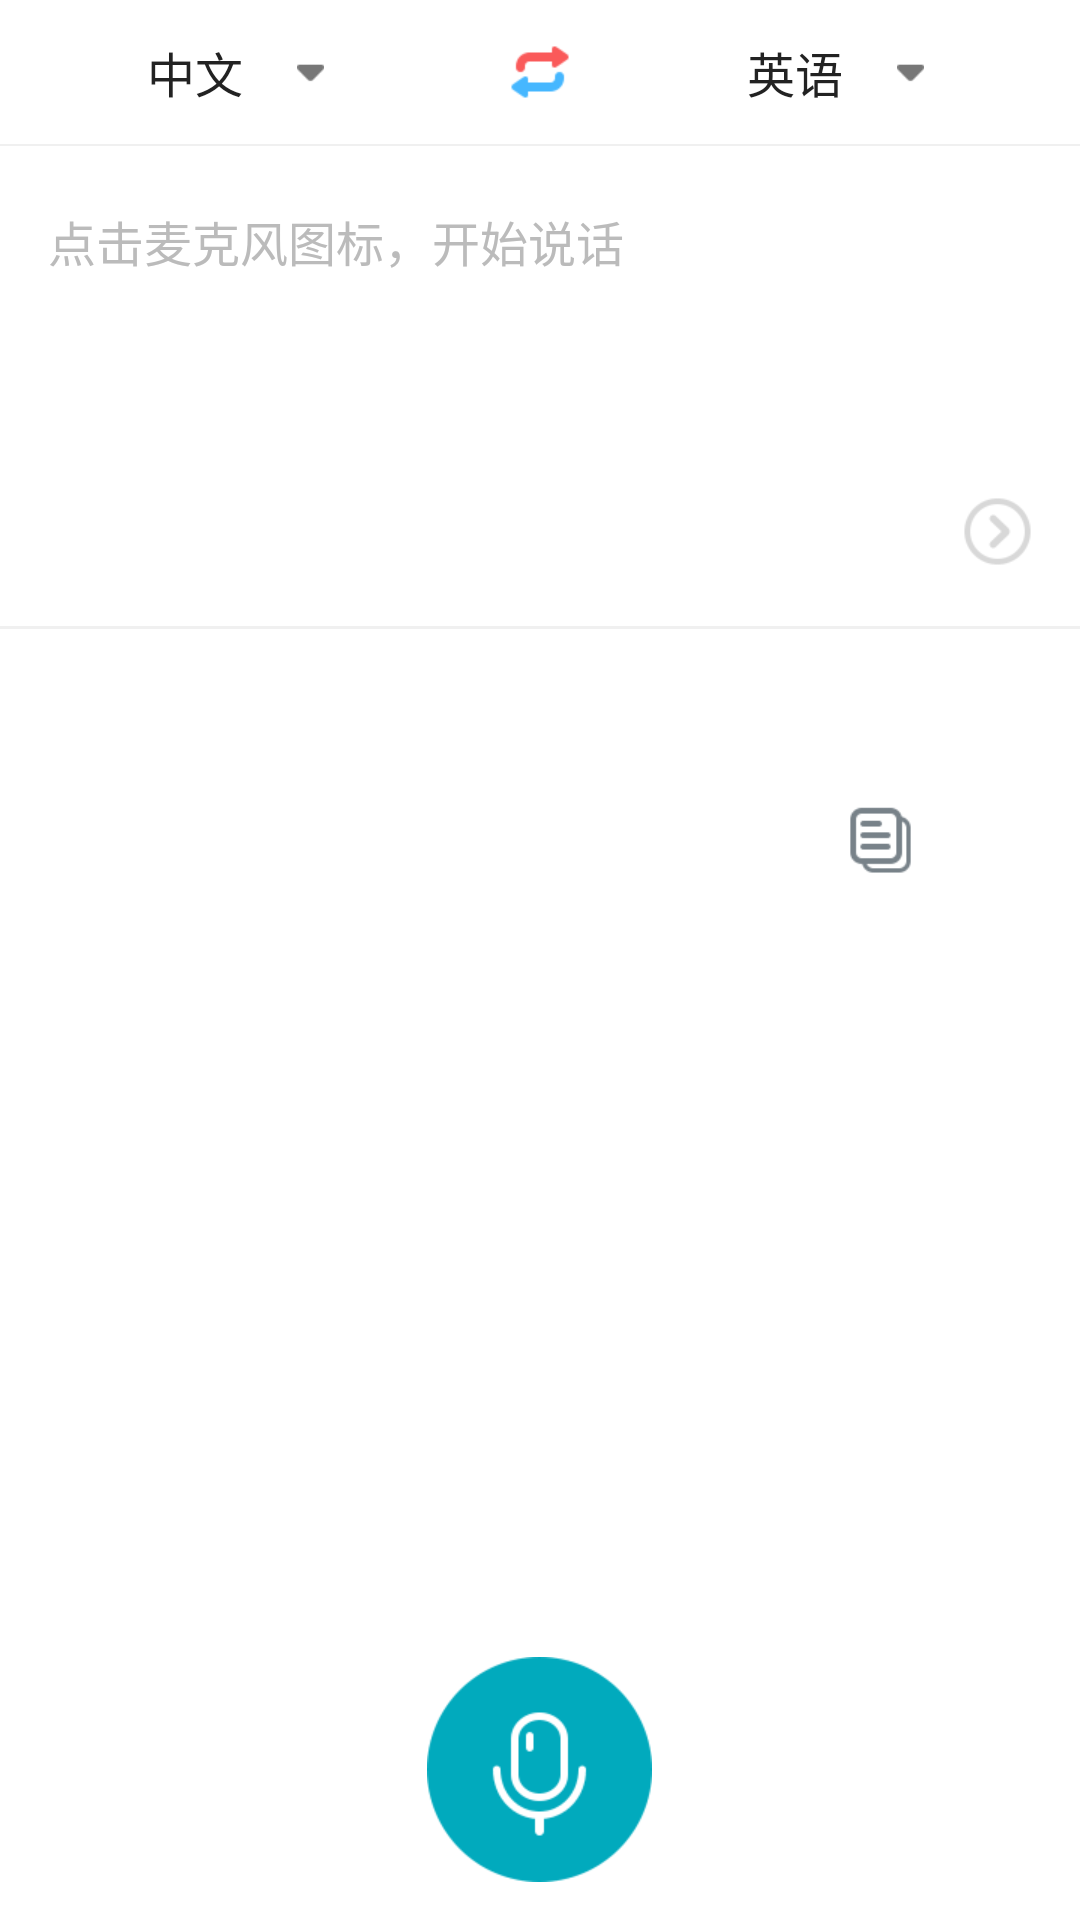

Here is an Android app screen rendered from its layout file. Give the layout XML and the strings, colors and styles it references.
<!-- AndroidManifest.xml: application theme AppTheme -->
<!-- res/layout/fragment_translate_voice.xml -->
<RelativeLayout xmlns:android="http://schemas.android.com/apk/res/android"
    xmlns:tools="http://schemas.android.com/tools"
    android:layout_width="match_parent"
    android:layout_height="match_parent"
    tools:context="com.yl.yiliao.fragment.TranslateVoiceFragment">

    <LinearLayout
        android:id="@+id/layout_top"
        android:layout_width="match_parent"
        android:layout_height="48dp"
        android:gravity="center_vertical"
        android:orientation="horizontal">

        <RelativeLayout
            android:id="@+id/from_lay"
            android:layout_width="0dp"
            android:layout_height="match_parent"
            android:layout_weight="1"
            android:gravity="center">

            <TextView
                android:id="@+id/from_tv"
                android:layout_width="wrap_content"
                android:layout_height="wrap_content"
                android:text="中文"
                android:layout_centerVertical="true"
                android:textColor="#ff222222"
                android:textSize="16sp" />

            <ImageView
                android:id="@+id/frome_iv"
                android:layout_width="15dp"
                android:layout_height="9dp"
                android:layout_centerVertical="true"
                android:layout_marginLeft="15dp"
                android:layout_toRightOf="@+id/from_tv"
                android:src="@drawable/ic_change_down" />


        </RelativeLayout>

        <ImageView
            android:id="@+id/change_iv"
            android:layout_width="40dp"
            android:layout_height="40dp"
            android:src="@drawable/ic_change"
            android:paddingLeft="10dp"
            android:paddingRight="10dp"/>

        <RelativeLayout
            android:id="@+id/to_lay"
            android:layout_width="0dp"
            android:layout_height="match_parent"
            android:layout_weight="1"
            android:gravity="center">

            <TextView
                android:id="@+id/to_tv"
                android:layout_width="wrap_content"
                android:layout_height="wrap_content"
                android:text="英语"
                android:layout_centerVertical="true"
                android:textColor="#ff222222"
                android:textSize="16sp" />

            <ImageView
                android:id="@+id/to_iv"
                android:layout_width="15dp"
                android:layout_height="9dp"
                android:layout_centerVertical="true"
                android:layout_marginLeft="15dp"
                android:layout_toRightOf="@+id/to_tv"
                android:src="@drawable/ic_change_down" />
        </RelativeLayout>

    </LinearLayout>

    <View
        android:id="@+id/line"
        android:layout_width="480dp"
        android:layout_height="0.5dp"
        android:layout_below="@+id/layout_top"
        android:background="#fff0f0f0" />

    <LinearLayout
        android:id="@+id/llRoot"
        android:layout_width="match_parent"
        android:layout_height="match_parent"
        android:layout_below="@+id/line"
        android:orientation="vertical">

        <RelativeLayout
            android:layout_width="match_parent"
            android:layout_height="160dp">

            <EditText
                android:id="@+id/input_edit"
                android:layout_width="match_parent"
                android:layout_height="match_parent"
                android:layout_marginBottom="46dp"
                android:layout_marginLeft="16dp"
                android:layout_marginRight="16dp"
                android:layout_marginTop="20dp"
                android:background="@null"
                android:gravity="left|top"
                android:hint="点击麦克风图标，开始说话"
                android:textColor="@color/edit_text_color"
                android:textColorHint="@color/edit_hint_color"
                android:textCursorDrawable="@drawable/cursor_color"
                android:textSize="16sp" />

            <ImageView
                android:id="@+id/excute_iv"
                android:layout_width="23dp"
                android:layout_height="23dp"
                android:layout_alignParentBottom="true"
                android:layout_alignParentRight="true"
                android:layout_marginBottom="20dp"
                android:layout_marginRight="16dp"
                android:src="@drawable/ic_excute_off" />

            <ImageView
                android:id="@+id/delete_iv"
                android:layout_width="23dp"
                android:layout_height="23dp"
                android:layout_alignParentBottom="true"
                android:layout_marginBottom="20dp"
                android:layout_marginRight="16dp"
                android:layout_toLeftOf="@+id/excute_iv"
                android:src="@drawable/clear_bg"
                android:visibility="gone"/>

        </RelativeLayout>

        <View
            android:layout_width="480dp"
            android:layout_height="1dp"
            android:background="#fff0f0f0" />

        <RelativeLayout
            android:layout_width="match_parent"
            android:layout_height="match_parent">

            <ScrollView
                android:layout_width="match_parent"
                android:layout_height="match_parent"
                android:layout_marginBottom="50dp"
                android:layout_marginLeft="16dp"
                android:layout_marginRight="16dp"
                android:layout_marginTop="20dp">

                <LinearLayout
                    android:layout_width="match_parent"
                    android:layout_height="wrap_content"
                    android:orientation="vertical">

                    <RelativeLayout
                        android:layout_width="match_parent"
                        android:layout_height="wrap_content">

                        <TextView
                            android:id="@+id/result_tv"
                            android:layout_width="match_parent"
                            android:layout_height="wrap_content"
                            android:layout_marginBottom="40dp"
                            android:textColor="@color/edit_text_color"
                            android:textSize="16sp" />

                        <RelativeLayout
                            android:id="@+id/more_lay"
                            android:layout_width="wrap_content"
                            android:layout_height="wrap_content"
                            android:layout_alignParentBottom="true"
                            android:layout_alignParentRight="true"
                            android:layout_marginBottom="20dp">

                            <ImageView
                                android:id="@+id/play_iv"
                                android:layout_width="23dp"
                                android:layout_height="23dp"
                                android:layout_alignParentRight="true"
                                android:src="@drawable/ic_play" />

                            <ImageView
                                android:id="@+id/copy_iv"
                                android:layout_width="23dp"
                                android:layout_height="23dp"
                                android:layout_alignParentBottom="true"
                                android:layout_marginRight="16dp"
                                android:layout_toLeftOf="@+id/play_iv"
                                android:src="@drawable/copy_ng" />
                        </RelativeLayout>
                    </RelativeLayout>

                </LinearLayout>

            </ScrollView>

            <RelativeLayout
                android:id="@+id/record_lay"
                android:layout_width="match_parent"
                android:layout_height="88dp"
                android:layout_alignParentBottom="true"
                android:layout_marginBottom="6dp">

                <ImageView
                    android:id="@+id/record_bg"
                    android:layout_width="82dp"
                    android:layout_height="82dp"
                    android:layout_centerInParent="true"
                    android:src="@drawable/voice_bg"
                    android:visibility="gone"/>

                <com.yl.yiliao.widget.recorder.AudioRecorderButton
                    android:id="@+id/record"
                    android:layout_width="75dp"
                    android:layout_height="75dp"
                    android:layout_centerInParent="true"
                    android:background="@drawable/audio_ng"
                    android:visibility="invisible"/>

                <Button
                    android:id="@+id/record_btn"
                    android:layout_width="75dp"
                    android:layout_height="75dp"
                    android:layout_centerInParent="true"
                    android:background="@drawable/audio_ng" />

            </RelativeLayout>

        </RelativeLayout>


    </LinearLayout>

</RelativeLayout>
<!-- resources referenced by this layout -->
<resources>
  <color name="edit_hint_color">#bbbbbb</color>
  <color name="edit_text_color">#222222</color>
  <!-- drawable audio_ng (drawable) -->
  <selector xmlns:android="http://schemas.android.com/apk/res/android">
      <item android:drawable="@drawable/ic_voice_sel" android:state_pressed="true" />
      <item android:drawable="@drawable/ic_voice" android:state_pressed="false" />
  </selector>
  <!-- drawable clear_bg (drawable) -->
  <selector xmlns:android="http://schemas.android.com/apk/res/android">
      <item android:drawable="@drawable/ic_clear_sel" android:state_pressed="true" />
      <item android:drawable="@drawable/ic_clear" android:state_pressed="false" />
  </selector>
  <!-- drawable copy_ng (drawable) -->
  <selector xmlns:android="http://schemas.android.com/apk/res/android">
      <item android:drawable="@drawable/ic_copy_sel" android:state_pressed="true" />
      <item android:drawable="@drawable/ic_copy" android:state_pressed="false" />
  </selector>
  <!-- drawable ic_change: png bitmap (drawable-hdpi, 423 bytes) -->
  <!-- drawable ic_change_down: png bitmap (drawable-hdpi, 173 bytes) -->
  <!-- drawable ic_excute_off: png bitmap (drawable-hdpi, 596 bytes) -->
  <!-- drawable voice_bg: png bitmap (drawable-hdpi, 800 bytes) -->
  <style name="AppTheme" parent="@style/BackGround" />
  <!-- drawable ic_voice_sel: png bitmap (drawable-hdpi, 1574 bytes) -->
  <!-- drawable ic_voice: png bitmap (drawable-hdpi, 1529 bytes) -->
  <!-- drawable ic_clear_sel: png bitmap (drawable-hdpi, 534 bytes) -->
  <!-- drawable ic_clear: png bitmap (drawable-hdpi, 579 bytes) -->
  <!-- drawable ic_copy_sel: png bitmap (drawable-hdpi, 349 bytes) -->
  <!-- drawable ic_copy: png bitmap (drawable-hdpi, 401 bytes) -->
  <style name="BackGround" parent="Theme.AppCompat.Light.NoActionBar">
          
          <item name="android:windowBackground">@color/white</item>
          
          
          
      </style>
  <color name="white">#ffffff</color>
</resources>
